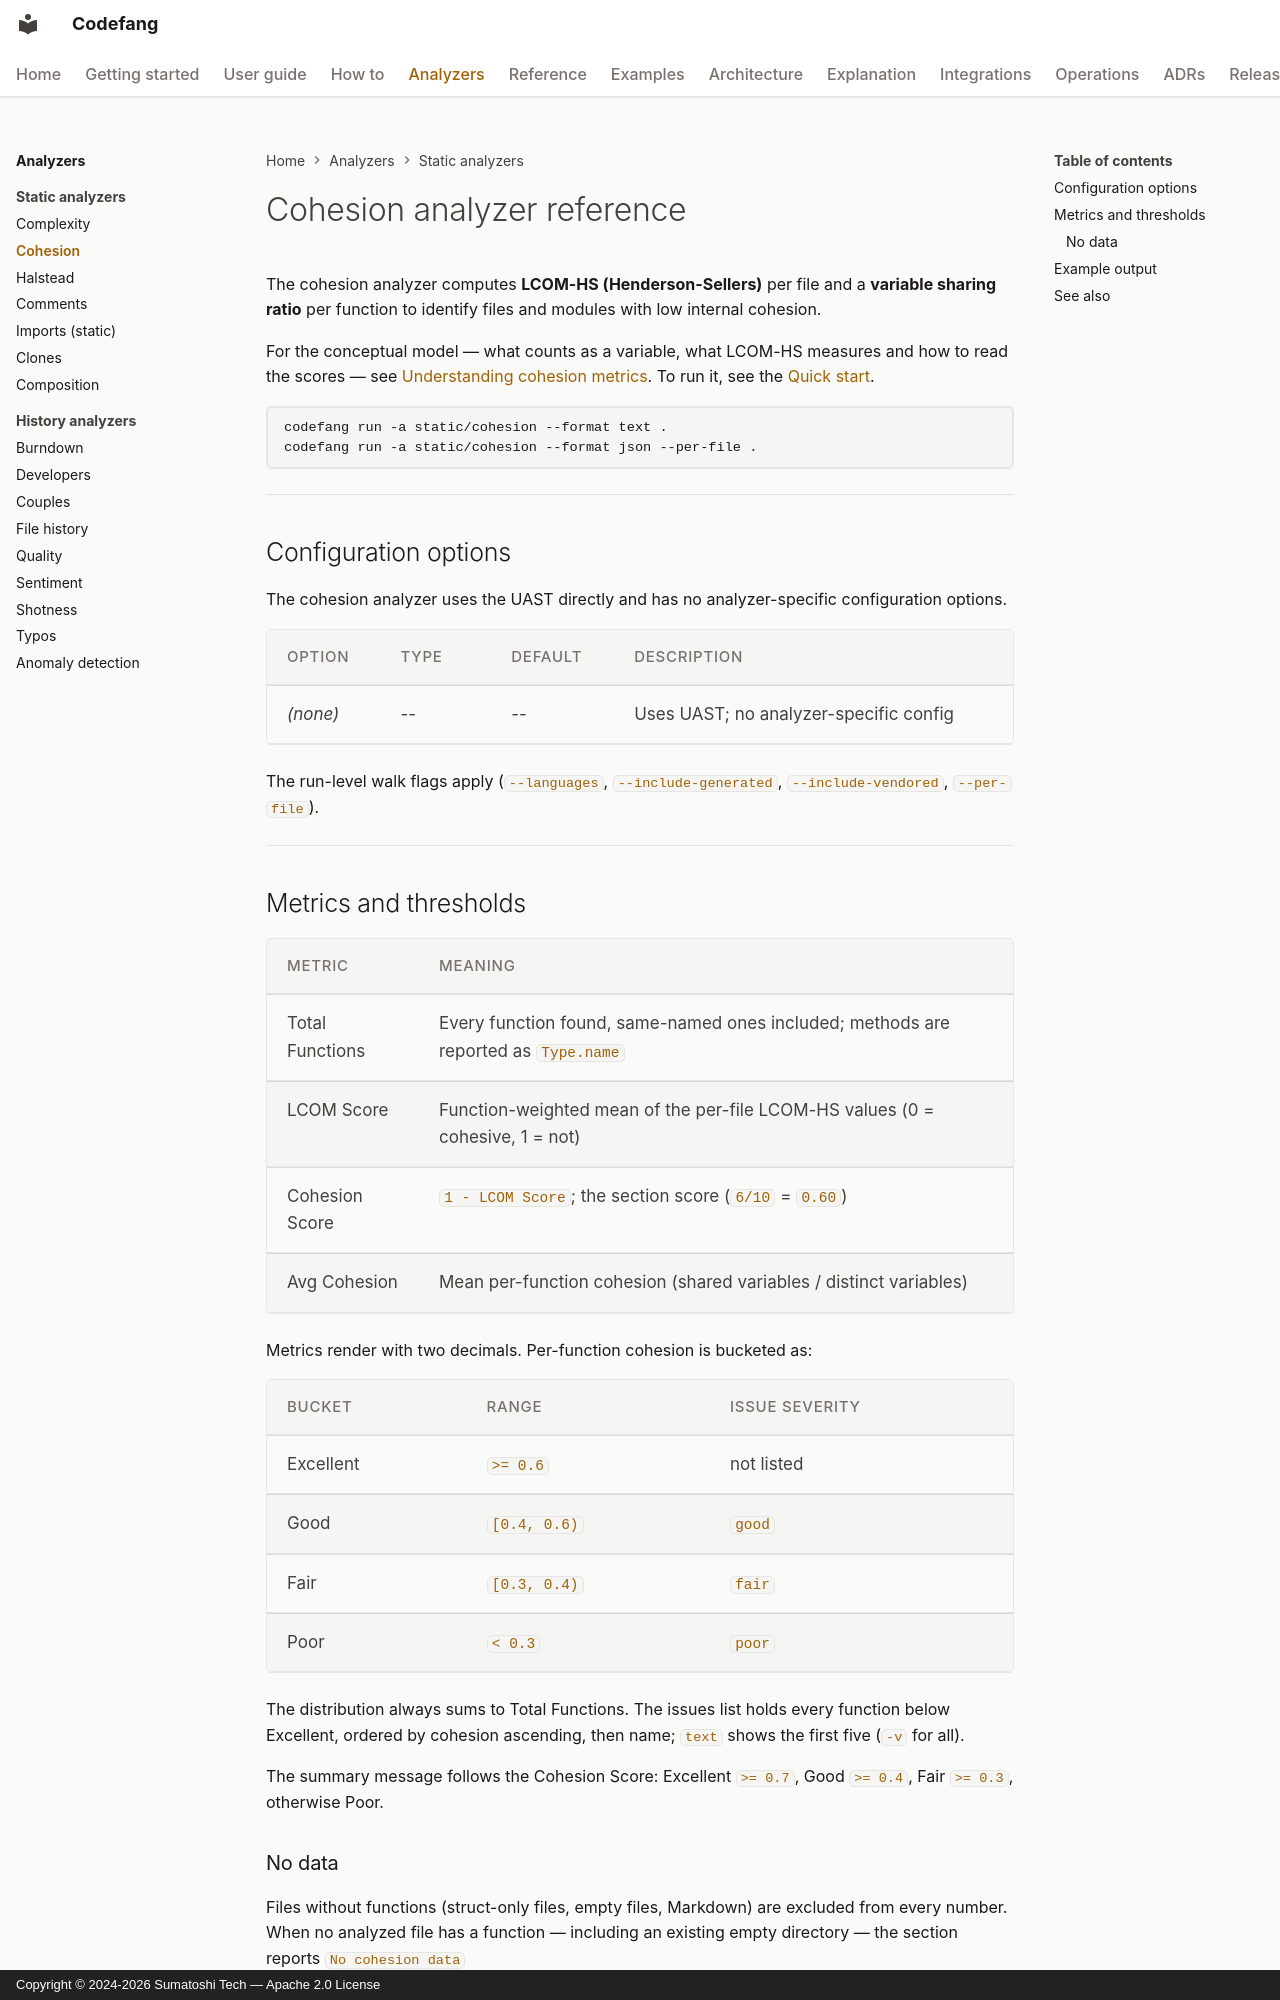

repository: Sumatoshi-tech/codefang · page: analyzers/cohesion/index.html · generator: mkdocs · copyright: Copyright © 2024-2026 Sumatoshi Tech — Apache 2.0 License

# Cohesion analyzer reference

The cohesion analyzer computes **LCOM-HS (Henderson-Sellers)** per file and a
**variable sharing ratio** per function to identify files and modules with
low internal cohesion.

For the conceptual model — what counts as a variable, what LCOM-HS measures
and how to read the scores — see
[Understanding cohesion metrics](../explanation/cohesion.md). To run it, see
the [Quick start](../getting-started/quickstart.md).

```bash
codefang run -a static/cohesion --format text .
codefang run -a static/cohesion --format json --per-file .
```

---

## Configuration options

The cohesion analyzer uses the UAST directly and has no analyzer-specific configuration options.

| Option | Type | Default | Description |
|---|---|---|---|
| *(none)* | -- | -- | Uses UAST; no analyzer-specific config |

The run-level walk flags apply (`--languages`, `--include-generated`,
`--include-vendored`, `--per-file`).

---

## Metrics and thresholds

| Metric | Meaning |
|---|---|
| Total Functions | Every function found, same-named ones included; methods are reported as `Type.name` |
| LCOM Score | Function-weighted mean of the per-file LCOM-HS values (0 = cohesive, 1 = not) |
| Cohesion Score | `1 - LCOM Score`; the section score (`6/10` = `0.60`) |
| Avg Cohesion | Mean per-function cohesion (shared variables / distinct variables) |

Metrics render with two decimals. Per-function cohesion is bucketed as:

| Bucket | Range | Issue severity |
|---|---|---|
| Excellent | `>= 0.6` | not listed |
| Good | `[0.4, 0.6)` | `good` |
| Fair | `[0.3, 0.4)` | `fair` |
| Poor | `< 0.3` | `poor` |

The distribution always sums to Total Functions. The issues list holds every
function below Excellent, ordered by cohesion ascending, then name; `text`
shows the first five (`-v` for all).

The summary message follows the Cohesion Score: Excellent `>= 0.7`, Good
`>= 0.4`, Fair `>= 0.3`, otherwise Poor.

### No data

Files without functions (struct-only files, empty files, Markdown) are
excluded from every number. When no analyzed file has a function — including
an existing empty directory — the section reports `No cohesion data
available`, `Total Functions 0`, score `0` (`0/10`), no distribution and an
empty issues list, and the command exits 0. Unreadable or unparseable files
are skipped and counted in the `progress: skipped N …` line on stderr.

---
